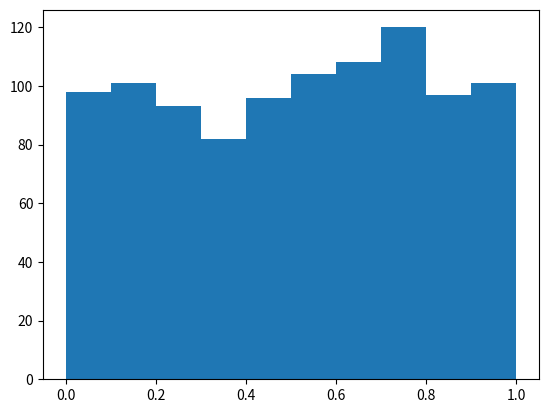

Write the Python code that produced this figure.
# we are constructing histogram.
import matplotlib.pyplot as plt
import random



dist = [ random.random() for i in range(1000)]                     #  Produces 1000 ouputs, this is the distribution.
bins = [ 0.0, 0.1, 0.2, 0.3, 0.4, 0.5, 0.6, 0.7, 0.8, 0.9, 1.0]         #  bars are 0.0-0.1 and 0.1-0.2   and  0.2-0.3 ... upto 0.9 - 1.0.
                                                                                                         #  If you dont understand type histogram in google and then read readme.txt.

plt.hist(dist, bins)

plt.show()

# press F5 . observe outputs are evenly distributed from 0 to 1.
